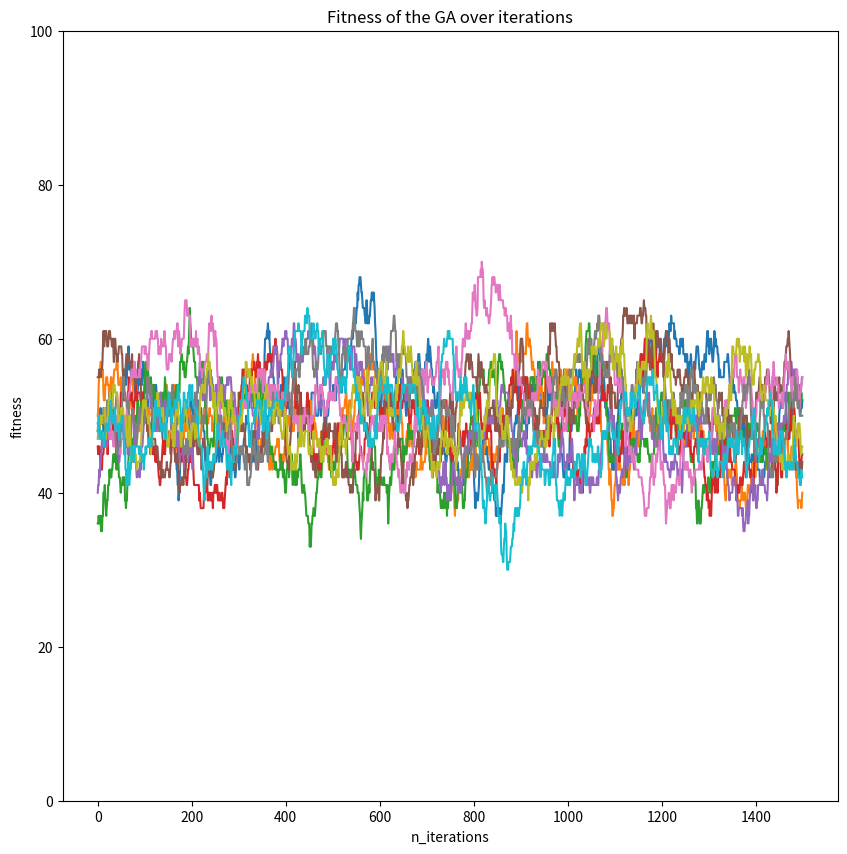

Write the Python code that produced this figure.
import random
import numpy as np
import matplotlib.pyplot as plt


def GA(mode):
    # Pick a random number between 2^100 and 0. If needed adjust to be l bits long by padding 0 on left
    x = bin(random.randint(0, 2**l))[2:].rjust(l, '0')
    fitness = []
    for m in range(n_iterations):
        # Create array indicating which indices flip
        flips = np.random.choice([0, 1], l, p=[1-p, p])
        # flip bits by using xor or remain the same when they don't need to be flipped
        x_m = ''.join(format(int(bit) ^ flip, 'b') if flip else bit
                      for bit, flip in zip(x, flips))

        # Depending on which mode, check score and replace (b) or just replace (c)
        if mode == 'b':
            score = x_m.count('1')
            if score > x.count('1'):
                x = x_m
        elif mode == 'c':
            x = x_m
        else:
            print('invalid mode')
        # Save fitness (counting the 1s present) score
        fitness.append(x.count('1'))
    return fitness


l = 100
p = 1/l
n_iterations = 1500
plt.figure(figsize=(10, 10))
for i in range(10):
    fitness_scores = GA('c')
    plt.plot(np.arange(0, n_iterations), fitness_scores)
plt.xlabel('n_iterations')
plt.ylabel('fitness')
plt.ylim([0, 100])
plt.title('Fitness of the GA over iterations')
plt.show()
